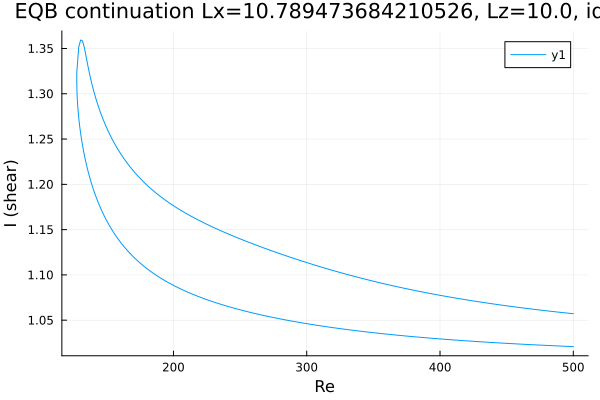

Data behind this chart, as committed beside it:
Re, shear
500.0, 1.021
499.2, 1.021
497.8, 1.021
496.4, 1.021
495, 1.021
493.6, 1.021
492.1, 1.021
490.7, 1.021
489.3, 1.022
487.9, 1.022
486.5, 1.022
485.1, 1.022
483.7, 1.022
482.2, 1.022
480.8, 1.022
479.4, 1.022
478, 1.022
476.6, 1.022
475.2, 1.022
473.8, 1.023
472.3, 1.023
470.9, 1.023
469.5, 1.023
468.1, 1.023
466.7, 1.023
465.3, 1.023
463.9, 1.023
462.4, 1.023
461, 1.024
459.6, 1.024
458.2, 1.024
456.8, 1.024
455.4, 1.024
454, 1.024
452.5, 1.024
451.1, 1.024
449.7, 1.024
448.3, 1.025
446.9, 1.025
445.5, 1.025
444.1, 1.025
442.6, 1.025
441.6, 1.025
440.2, 1.025
438.7, 1.025
437.3, 1.026
435.9, 1.026
434.5, 1.026
433.1, 1.026
431.7, 1.026
430.3, 1.026
428.8, 1.026
427.4, 1.026
426, 1.027
424.6, 1.027
423.2, 1.027
421.8, 1.027
420.4, 1.027
419.7, 1.027
418.3, 1.027
... 536 more rows
